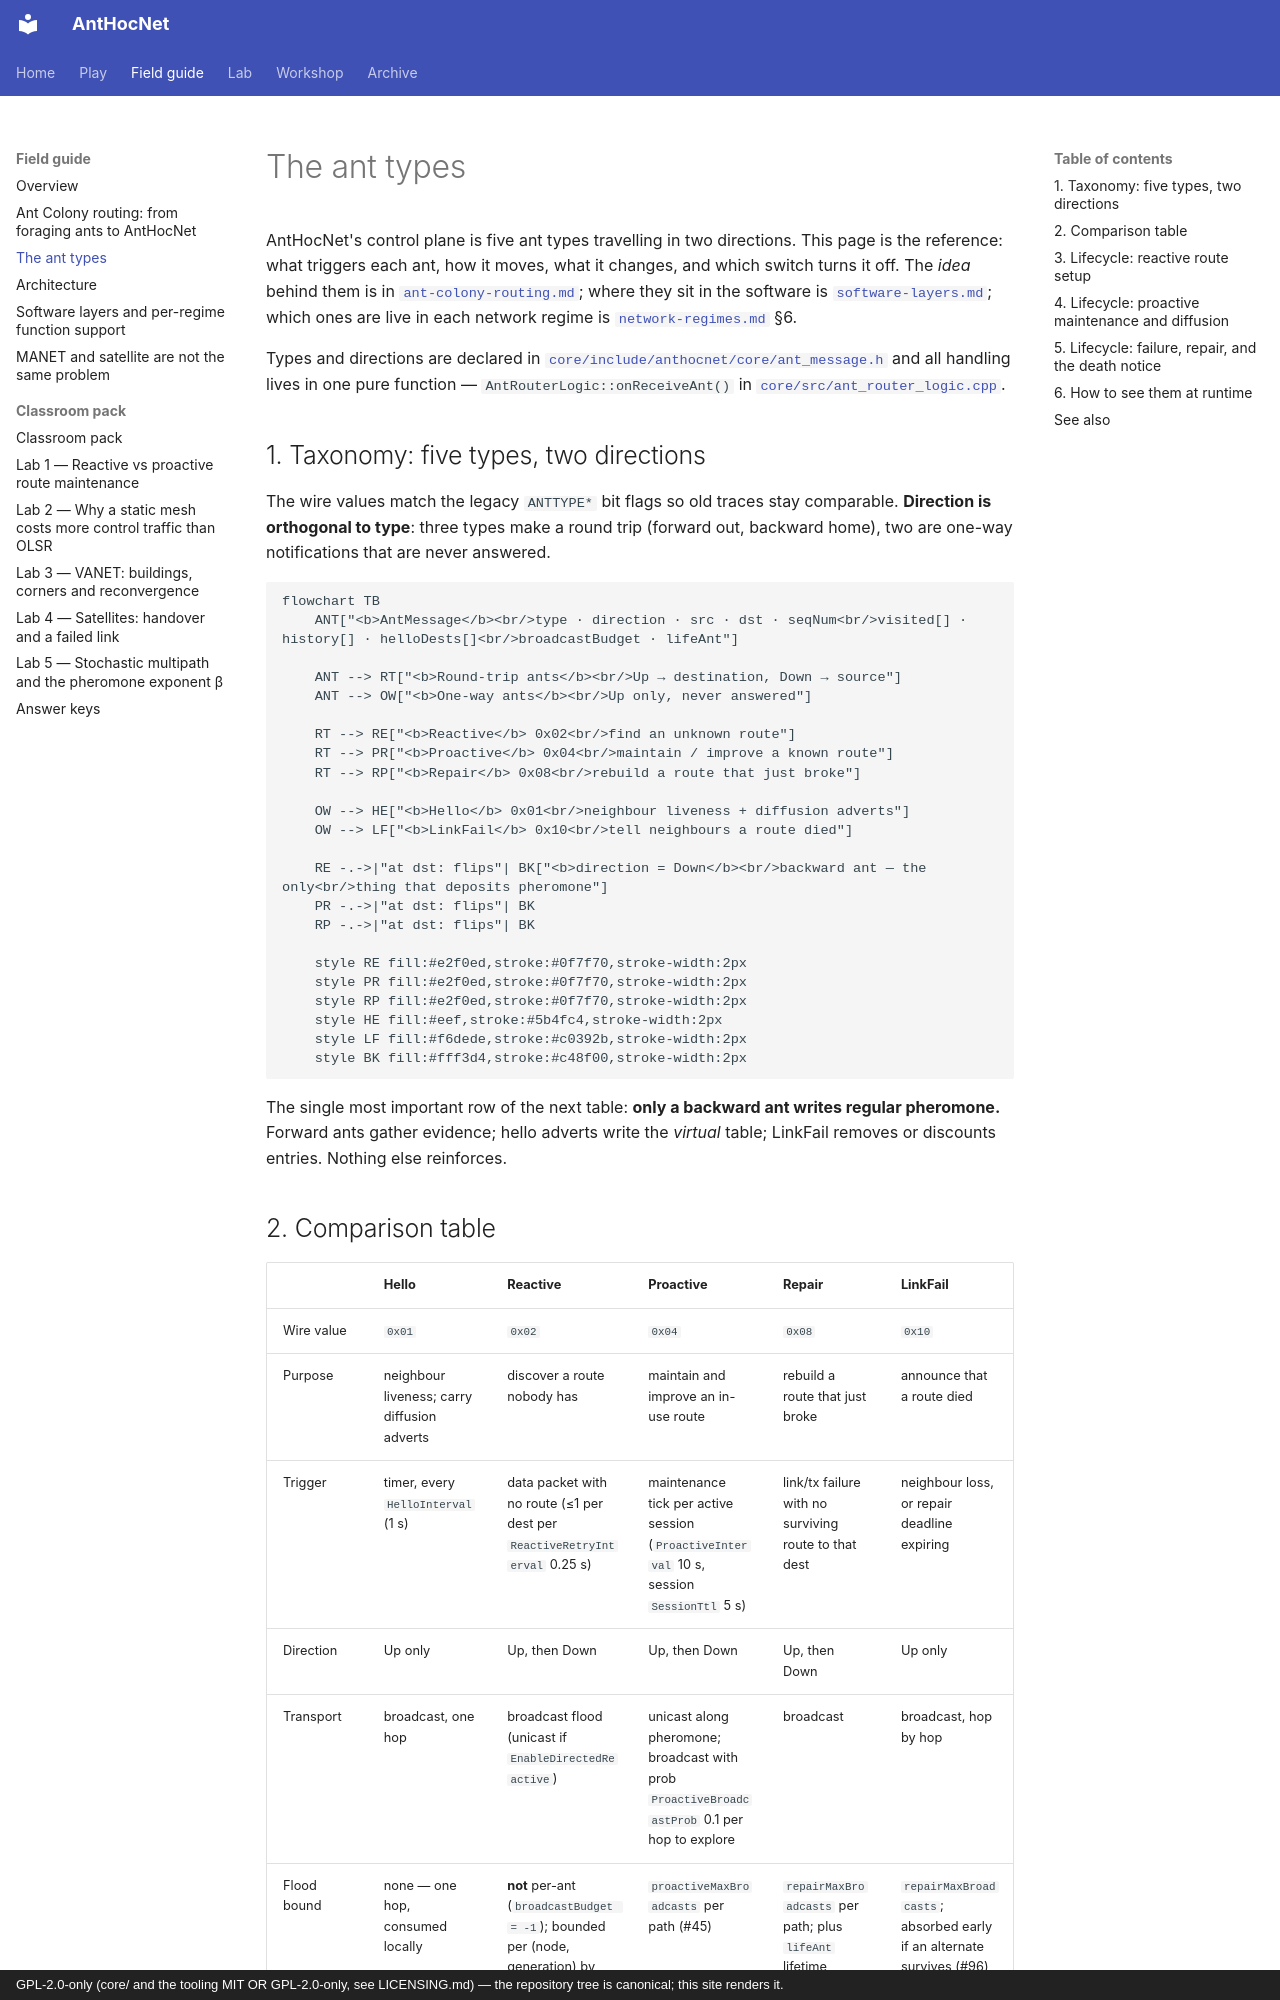

repository: danieljoppi/AntHocNet · page: ant-types/index.html · generator: mkdocs · copyright: GPL-2.0-only (core/ and the tooling MIT OR GPL-2.0-only, see LICENSING.md) — the repository tree is canonical; this site renders it.

---
# Try it in the game (#629): rendered as a rail above the page on the site.
try:
  - world: line
    seed: 1
    title: "Six phones in a row: watch each ant type"
---

# The ant types

AntHocNet's control plane is five ant types travelling in two directions. This
page is the reference: what triggers each ant, how it moves, what it changes,
and which switch turns it off. The *idea* behind them is in
[`ant-colony-routing.md`](ant-colony-routing.md); where they sit in the software
is [`software-layers.md`](software-layers.md); which ones are live in each
network regime is [`network-regimes.md`](network-regimes.md) §6.

Types and directions are declared in
[`core/include/anthocnet/core/ant_message.h`](../core/include/anthocnet/core/ant_message.h)
and all handling lives in one pure function —
`AntRouterLogic::onReceiveAnt()` in
[`core/src/ant_router_logic.cpp`](../core/src/ant_router_logic.cpp).

## 1. Taxonomy: five types, two directions

The wire values match the legacy `ANTTYPE*` bit flags so old traces stay
comparable. **Direction is orthogonal to type**: three types make a round trip
(forward out, backward home), two are one-way notifications that are never
answered.

```mermaid
flowchart TB
    ANT["<b>AntMessage</b><br/>type · direction · src · dst · seqNum<br/>visited[] · history[] · helloDests[]<br/>broadcastBudget · lifeAnt"]

    ANT --> RT["<b>Round-trip ants</b><br/>Up → destination, Down → source"]
    ANT --> OW["<b>One-way ants</b><br/>Up only, never answered"]

    RT --> RE["<b>Reactive</b> 0x02<br/>find an unknown route"]
    RT --> PR["<b>Proactive</b> 0x04<br/>maintain / improve a known route"]
    RT --> RP["<b>Repair</b> 0x08<br/>rebuild a route that just broke"]

    OW --> HE["<b>Hello</b> 0x01<br/>neighbour liveness + diffusion adverts"]
    OW --> LF["<b>LinkFail</b> 0x10<br/>tell neighbours a route died"]

    RE -.->|"at dst: flips"| BK["<b>direction = Down</b><br/>backward ant — the only<br/>thing that deposits pheromone"]
    PR -.->|"at dst: flips"| BK
    RP -.->|"at dst: flips"| BK

    style RE fill:#e2f0ed,stroke:#0f7f70,stroke-width:2px
    style PR fill:#e2f0ed,stroke:#0f7f70,stroke-width:2px
    style RP fill:#e2f0ed,stroke:#0f7f70,stroke-width:2px
    style HE fill:#eef,stroke:#5b4fc4,stroke-width:2px
    style LF fill:#f6dede,stroke:#c0392b,stroke-width:2px
    style BK fill:#fff3d4,stroke:#c48f00,stroke-width:2px
```

The single most important row of the next table: **only a backward ant writes
regular pheromone.** Forward ants gather evidence; hello adverts write the
*virtual* table; LinkFail removes or discounts entries. Nothing else reinforces.
